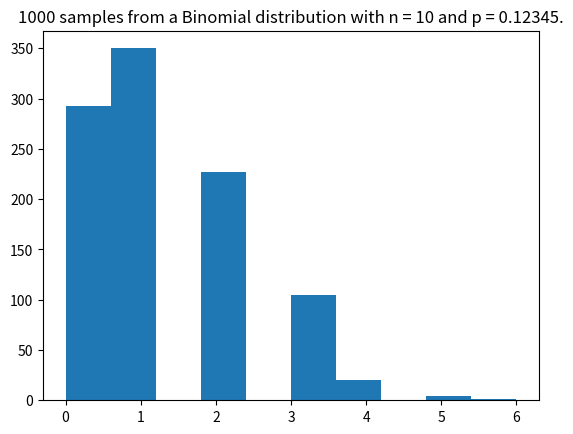
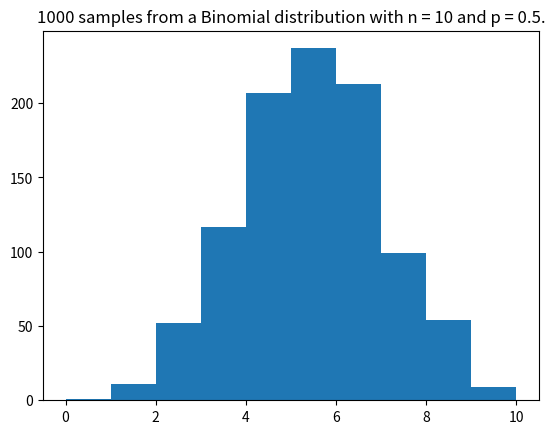
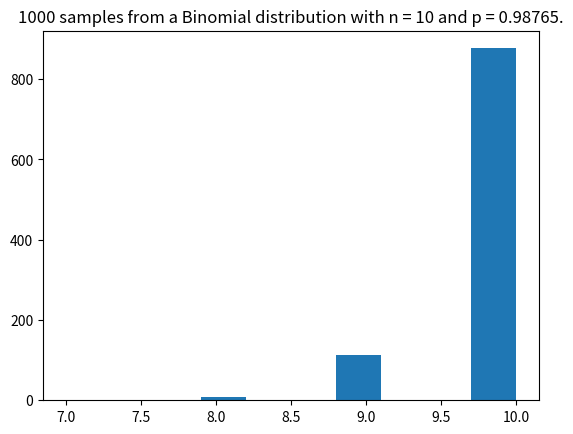
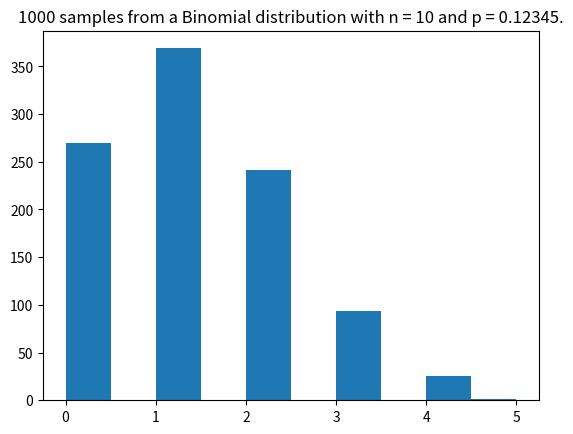
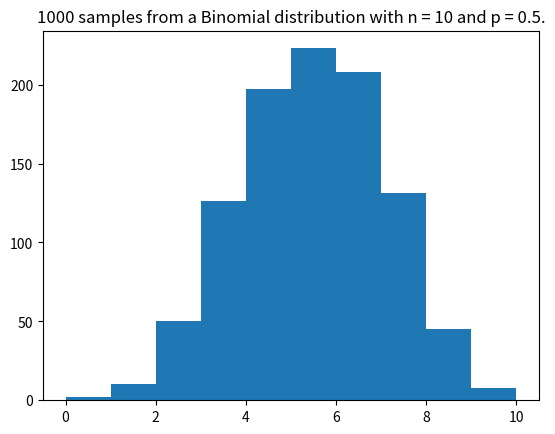
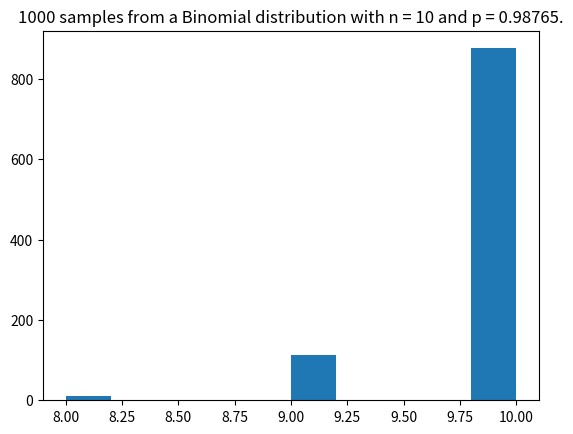
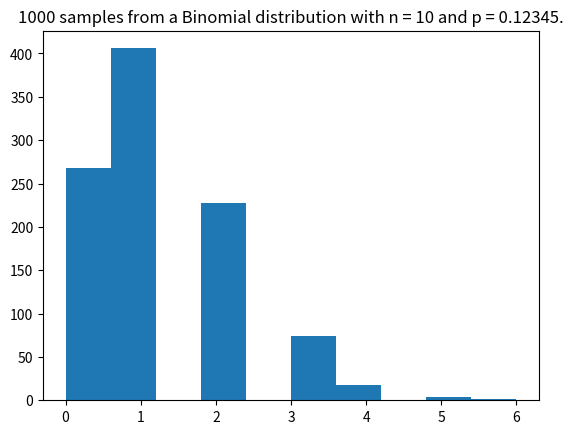
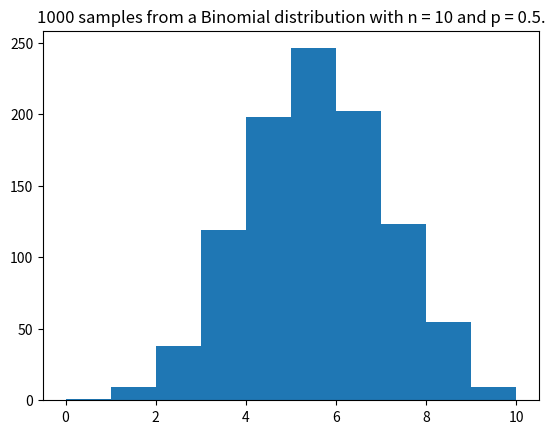
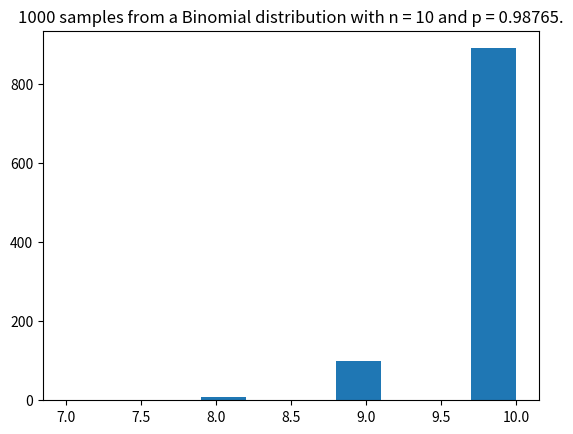

The matplotlib source for these figures, in order: (Note: this script raises an exception after producing the figures.)

# coding: utf-8

# # Table of Contents
#  <p><div class="lev1 toc-item"><a href="#Bernoulli-and-binomial-distribution" data-toc-modified-id="Bernoulli-and-binomial-distribution-1"><span class="toc-item-num">1&nbsp;&nbsp;</span>Bernoulli and binomial distribution</a></div><div class="lev2 toc-item"><a href="#Requirements" data-toc-modified-id="Requirements-11"><span class="toc-item-num">1.1&nbsp;&nbsp;</span>Requirements</a></div><div class="lev2 toc-item"><a href="#A-naive-generator" data-toc-modified-id="A-naive-generator-12"><span class="toc-item-num">1.2&nbsp;&nbsp;</span>A naive generator</a></div><div class="lev2 toc-item"><a href="#The-generator-included-in-numpy.random" data-toc-modified-id="The-generator-included-in-numpy.random-13"><span class="toc-item-num">1.3&nbsp;&nbsp;</span>The generator included in <code>numpy.random</code></a></div><div class="lev2 toc-item"><a href="#An-efficient-generator-using-the-inverse-transform-method" data-toc-modified-id="An-efficient-generator-using-the-inverse-transform-method-14"><span class="toc-item-num">1.4&nbsp;&nbsp;</span>An efficient generator using the inverse transform method</a></div><div class="lev3 toc-item"><a href="#Explicit-computation-of-the-probabilities" data-toc-modified-id="Explicit-computation-of-the-probabilities-141"><span class="toc-item-num">1.4.1&nbsp;&nbsp;</span>Explicit computation of the probabilities</a></div><div class="lev3 toc-item"><a href="#First-function-using-the-inversion-method" data-toc-modified-id="First-function-using-the-inversion-method-142"><span class="toc-item-num">1.4.2&nbsp;&nbsp;</span>First function using the inversion method</a></div><div class="lev3 toc-item"><a href="#Simplified-code-of-the-inversion-method" data-toc-modified-id="Simplified-code-of-the-inversion-method-143"><span class="toc-item-num">1.4.3&nbsp;&nbsp;</span>Simplified code of the inversion method</a></div><div class="lev3 toc-item"><a href="#In-Cython" data-toc-modified-id="In-Cython-144"><span class="toc-item-num">1.4.4&nbsp;&nbsp;</span>In Cython</a></div><div class="lev2 toc-item"><a href="#Numerical-experiments-to-check-time-cost-of-the-different-versions" data-toc-modified-id="Numerical-experiments-to-check-time-cost-of-the-different-versions-15"><span class="toc-item-num">1.5&nbsp;&nbsp;</span>Numerical experiments to check time cost of the different versions</a></div><div class="lev2 toc-item"><a href="#Checking-that-sampling-from-$Bin(n,p)$-requires-a-time-$\Omega(n)$." data-toc-modified-id="Checking-that-sampling-from-$Bin(n,p)$-requires-a-time-$\Omega(n)$.-16"><span class="toc-item-num">1.6&nbsp;&nbsp;</span>Checking that sampling from <span class="MathJax_Preview" style="color: inherit;"></span><span class="MathJax" id="MathJax-Element-461-Frame" tabindex="0" data-mathml="<math xmlns=&quot;http://www.w3.org/1998/Math/MathML&quot;><mi>B</mi><mi>i</mi><mi>n</mi><mo stretchy=&quot;false&quot;>(</mo><mi>n</mi><mo>,</mo><mi>p</mi><mo stretchy=&quot;false&quot;>)</mo></math>" role="presentation" style="position: relative;"><nobr aria-hidden="true"><span class="math" id="MathJax-Span-3306" style="width: 3.761em; display: inline-block;"><span style="display: inline-block; position: relative; width: 3.586em; height: 0px; font-size: 104%;"><span style="position: absolute; clip: rect(1.794em, 1003.54em, 2.887em, -999.998em); top: -2.576em; left: 0em;"><span class="mrow" id="MathJax-Span-3307"><span class="mi" id="MathJax-Span-3308" style="font-family: STIXMathJax_Normal-italic;">𝐵</span><span class="mi" id="MathJax-Span-3309" style="font-family: STIXMathJax_Normal-italic;">𝑖</span><span class="mi" id="MathJax-Span-3310" style="font-family: STIXMathJax_Normal-italic;">𝑛</span><span class="mo" id="MathJax-Span-3311" style="font-family: STIXMathJax_Main;">(</span><span class="mi" id="MathJax-Span-3312" style="font-family: STIXMathJax_Normal-italic;">𝑛</span><span class="mo" id="MathJax-Span-3313" style="font-family: STIXMathJax_Main;">,</span><span class="mi" id="MathJax-Span-3314" style="font-family: STIXMathJax_Normal-italic; padding-left: 0.177em;">𝑝</span><span class="mo" id="MathJax-Span-3315" style="font-family: STIXMathJax_Main;">)</span></span><span style="display: inline-block; width: 0px; height: 2.581em;"></span></span></span><span style="display: inline-block; overflow: hidden; vertical-align: -0.225em; border-left: 0px solid; width: 0px; height: 1.002em;"></span></span></nobr><span class="MJX_Assistive_MathML" role="presentation"><math xmlns="http://www.w3.org/1998/Math/MathML"><mi>B</mi><mi>i</mi><mi>n</mi><mo stretchy="false">(</mo><mi>n</mi><mo>,</mo><mi>p</mi><mo stretchy="false">)</mo></math></span></span><script type="math/tex" id="MathJax-Element-461">Bin(n,p)</script> requires a time <span class="MathJax_Preview" style="color: inherit;"></span><span class="MathJax" id="MathJax-Element-462-Frame" tabindex="0" data-mathml="<math xmlns=&quot;http://www.w3.org/1998/Math/MathML&quot;><mi mathvariant=&quot;normal&quot;>&amp;#x03A9;</mi><mo stretchy=&quot;false&quot;>(</mo><mi>n</mi><mo stretchy=&quot;false&quot;>)</mo></math>" role="presentation" style="position: relative;"><nobr aria-hidden="true"><span class="math" id="MathJax-Span-3316" style="width: 1.969em; display: inline-block;"><span style="display: inline-block; position: relative; width: 1.882em; height: 0px; font-size: 104%;"><span style="position: absolute; clip: rect(1.794em, 1001.84em, 2.887em, -999.998em); top: -2.576em; left: 0em;"><span class="mrow" id="MathJax-Span-3317"><span class="mi" id="MathJax-Span-3318" style="font-family: STIXMathJax_Main;">Ω</span><span class="mo" id="MathJax-Span-3319" style="font-family: STIXMathJax_Main;">(</span><span class="mi" id="MathJax-Span-3320" style="font-family: STIXMathJax_Normal-italic;">𝑛</span><span class="mo" id="MathJax-Span-3321" style="font-family: STIXMathJax_Main;">)</span></span><span style="display: inline-block; width: 0px; height: 2.581em;"></span></span></span><span style="display: inline-block; overflow: hidden; vertical-align: -0.225em; border-left: 0px solid; width: 0px; height: 1.002em;"></span></span></nobr><span class="MJX_Assistive_MathML" role="presentation"><math xmlns="http://www.w3.org/1998/Math/MathML"><mi mathvariant="normal">Ω</mi><mo stretchy="false">(</mo><mi>n</mi><mo stretchy="false">)</mo></math></span></span><script type="math/tex" id="MathJax-Element-462">\Omega(n)</script>.</a></div><div class="lev2 toc-item"><a href="#Conclusion" data-toc-modified-id="Conclusion-17"><span class="toc-item-num">1.7&nbsp;&nbsp;</span>Conclusion</a></div>

# # Bernoulli and binomial distribution
# - References: [Bernoulli distribution on Wikipedia](https://en.wikipedia.org/wiki/Bernoulli_distribution) and [Binomial distribution on Wikipedia](https://en.wikipedia.org/wiki/Binomial_distribution#Generating_binomial_random_variates).
# 
# The Bernoulli distribution of mean $p\in[0,1]$ is defined as the distribution on $\{0,1\}$ such that $\mathbb{P}(X=1) = p$ and $\mathbb{P}(X=0) = 1-p$.
# 
# If $X$ follows a Binomial distribution of mean $p\in[0,1]$ and $n$ samples, $X$ is defined as the sum of $n$ independent and identically distributed (iid) samples from a Bernoulli distribution of mean $p$, that is $X\in\{0,\dots,n\}$ ($X\in\mathbb{N}$) and $\forall k\in\{0,\dots,n\}, \mathbb{P}(X=k) = {n \choose k} p^k (1-p)^{n-k}$.

# ## Requirements
# Let's import the modules required for this notebook.

# In[1]:


import numpy as np
import matplotlib.pyplot as plt


# In[2]:


get_ipython().run_line_magic('load_ext', 'cython')


# In[3]:


get_ipython().run_line_magic('load_ext', 'watermark')
get_ipython().run_line_magic('watermark', '-a "Lilian Besson (Naereen)" -i -v -p numpy,matplotlib,cython')


# ## A naive generator
# Using the pseudo-random generator of (`float`) random numbers in $[0,1]$ from the `random` or `numpy.random` module, we can easily generate a sample from a Bernoulli distribution.

# In[5]:


import random

def uniform_01() -> float:
    return random.random()


# In[7]:


[ uniform_01() for _ in range(5) ]


# It's very quick now:

# In[12]:


def bernoulli(p: float) -> int:
    return 1 if uniform_01() <= p else 0


# In[13]:


[ bernoulli(0) for _ in range(5) ]


# In[14]:


[ bernoulli(0.12345) for _ in range(5) ]


# In[15]:


[ bernoulli(1) for _ in range(5) ]


# So we can naively generate samples from a Binomial distribution by summing iid samples generated using this `bernoulli` function.

# In[16]:


def naive_binomial(n: int, p: float) -> int:
    result = 0
    for k in range(n):  # sum of n iid samples from Bernoulli(p)
        result += bernoulli(p)
    return result


# For example :

# In[17]:


[ naive_binomial(10, 0.1) for _ in range(5) ]


# In[18]:


[ naive_binomial(10, 0.5) for _ in range(5) ]


# In[19]:


[ naive_binomial(10, 0.9) for _ in range(5) ]


# We can quickly illustrate the generated distribution, to check it has the correct "shape":

# In[21]:


m = 1000
n = 10
p = 0.12345
X = [ naive_binomial(n, p) for _ in range(m) ]
plt.figure()
plt.hist(X)
plt.title(f"{m} samples from a Binomial distribution with n = {n} and p = {p}.")
plt.show()


# In[22]:


m = 1000
n = 10
p = 0.5
X = [ naive_binomial(n, p) for _ in range(m) ]
plt.figure()
plt.hist(X)
plt.title(f"{m} samples from a Binomial distribution with n = {n} and p = {p}.")
plt.show()


# In[23]:


m = 1000
n = 10
p = 0.98765
X = [ naive_binomial(n, p) for _ in range(m) ]
plt.figure()
plt.hist(X)
plt.title(f"{m} samples from a Binomial distribution with n = {n} and p = {p}.")
plt.show()


# ## The generator included in `numpy.random`

# In[28]:


def numpy_binomial(n: int, p: float) -> int:
    return np.random.binomial(n, p)


# Let's try this out:

# In[29]:


[ numpy_binomial(10, 0.1) for _ in range(5) ]


# In[30]:


[ numpy_binomial(10, 0.5) for _ in range(5) ]


# In[31]:


[ numpy_binomial(10, 0.9) for _ in range(5) ]


# Let's plot this out also.

# In[32]:


m = 1000
n = 10
p = 0.12345
X = [ numpy_binomial(n, p) for _ in range(m) ]
plt.figure()
plt.hist(X)
plt.title(f"{m} samples from a Binomial distribution with n = {n} and p = {p}.")
plt.show()


# In[33]:


m = 1000
n = 10
p = 0.5
X = [ naive_binomial(n, p) for _ in range(m) ]
plt.figure()
plt.hist(X)
plt.title(f"{m} samples from a Binomial distribution with n = {n} and p = {p}.")
plt.show()


# In[34]:


m = 1000
n = 10
p = 0.98765
X = [ naive_binomial(n, p) for _ in range(m) ]
plt.figure()
plt.hist(X)
plt.title(f"{m} samples from a Binomial distribution with n = {n} and p = {p}.")
plt.show()


# ## An efficient generator using the inverse transform method
# 
# 1. We start by computing the binomial coefficients and then the probability $\mathbb{P}(X=k)$ for $k\in\{0,\dots,n\}$, if $X\sim Bin(n, p)$, and,
# 2. Then use this to write a generator of Binomial-distributed random values.
# 3. This function is then simplified to inline all computations.
# 4. We propose a fast and simple Cython implementation, to be as efficient as possible, and hopefully comparably efficient when compared against the implementation in Numpy.

# ### Explicit computation of the probabilities

# In[36]:


def binomial_coefficient(n: int, k: int) -> int:
    """From https://en.wikipedia.org/wiki/Binomial_coefficient#Binomial_coefficient_in_programming_languages"""
    if k < 0 or k > n:
        return 0
    if k == 0 or k == n:
        return 1
    k = min(k, n - k) # take advantage of symmetry
    c = 1
    for i in range(k):
        c = (c * (n - i)) / (i + 1)
    return c


# In[37]:


def proba_binomial(n: int, p: float, k: int) -> float:
    """Compute {n \choose k} p^k (1-p)^(n-k)"""
    q = 1.0 - p
    return binomial_coefficient(n, k) * p**k * q**(n-k)


# ### First function using the inversion method

# This first function is a generic implementation of the discrete inverse transform method.
# For more details, see [the Wikipedia page](https://en.wikipedia.org/wiki/Inverse_transform_sampling).
# 
# > Inverse transformation sampling takes uniform samples of a number $u$ between $0$ and $1$, interpreted as a probability, and then returns the largest number $x$ from the domain of the distribution $\mathbb{P}(X)$ such that $\mathbb{P}(-\infty <X<x)\leq u$.

# In[47]:


# a generic function
from typing import Callable

def inversion_method(compute_proba: Callable[[int], int], xmax: int, xmin: int =0) -> int:
    probas = [ compute_proba(x) for x in range(xmin, xmax + 1) ]
    result = xmin
    current_proba = 0
    one_uniform_sample = uniform_01()
    while current_proba <= one_uniform_sample:
        current_proba += probas[result]
        result += 1
    return result - 1


# In[48]:


def first_inversion_binomial(n: int, p: float) -> int:
    def compute_proba(x):
        return proba_binomial(n, p, x)
    xmax = n
    xmin = 0
    return inversion_method(compute_proba, xmax, xmin=xmin)


# Let's try out.

# In[51]:


[ first_inversion_binomial(10, 0.1) for _ in range(5) ]


# In[52]:


[ first_inversion_binomial(10, 0.5) for _ in range(5) ]


# In[53]:


[ first_inversion_binomial(10, 0.9) for _ in range(5) ]


# It seems to work as wanted!

# ### Simplified code of the inversion method
# 
# The previous function as a few weaknesses: it stores the $n+1$ values of $\mathbb{P}(X=k)$ before hand, it computes all of them even if the `for` loop of the inversion method stops in average before the end (in average, it takes $np$ steps, which can be much smaller than $n$ for small $p$).
# Furthermore, the computations of both the binomial coefficients and the values $p^k (1-p)^{n-k}$ is using powers and not iterative multiplications, leading to more rounding errors.
# 
# We can solve all these issues by inlining all the computations.

# In[104]:


def inversion_binomial(n: int, p: float) -> int:
    if p <= 1e-10:
        return 0
    if p >= 1 - 1e-10:
        return n
    if p > 0.5:  # speed up by computing for q and then substracting
        return n - inversion_binomial(n, 1.0 - p)
    result = 0
    q = 1.0 - p
    current_proba = q**n
    cum_proba = current_proba
    one_uniform_sample = uniform_01()
    while cum_proba <= one_uniform_sample:
        current_proba *= (p * (n - result)) / (q * (result + 1))
        cum_proba += current_proba
        result += 1
    return result


# Let's try out.

# In[64]:


[ inversion_binomial(10, 0.1) for _ in range(5) ]


# In[82]:


[ inversion_binomial(10, 0.5) for _ in range(5) ]


# In[67]:


[ inversion_binomial(10, 0.9) for _ in range(5) ]


# It seems to work as wanted!
# 
# And now the storage is indeed $O(1)$, and the computation time is $O(x)$ if the return value is $x$, so the mean computation time is $O(np)$.
# 
# Note that if $p=1/2$, then $O(np) = O(n/2) = O(n)$, and thus this improved method using the inversion method is (asymptotically) as costly as the naive method (the first method which consists of summing $n$ iid samples from a Bernoulli of mean $p$).

# Let's plot this out also.

# In[68]:


m = 1000
n = 10
p = 0.12345
X = [ inversion_binomial(n, p) for _ in range(m) ]
plt.figure()
plt.hist(X)
plt.title(f"{m} samples from a Binomial distribution with n = {n} and p = {p}.")
plt.show()


# In[87]:


m = 1000
n = 10
p = 0.5
X = [ inversion_binomial(n, p) for _ in range(m) ]
plt.figure()
plt.hist(X)
plt.title(f"{m} samples from a Binomial distribution with n = {n} and p = {p}.")
plt.show()


# In[88]:


m = 1000
n = 10
p = 0.98765
X = [ inversion_binomial(n, p) for _ in range(m) ]
plt.figure()
plt.hist(X)
plt.title(f"{m} samples from a Binomial distribution with n = {n} and p = {p}.")
plt.show()


# ### In Cython

# In[89]:


get_ipython().run_line_magic('load_ext', 'cython')


# In[112]:


get_ipython().run_cell_magic('cython', '--annotate', '\nimport random\n\ndef cython_inversion_binomial(int n, double p) -> int:\n    if p <= 1e-9:\n        return 0\n    if p >= 1 - 1e-9:\n        return n\n    if p > 0.5:  # speed up by computing for q and then substracting\n        return n - cython_inversion_binomial(n, 1.0 - p)\n    cdef int result = 0\n    cdef double q = 1.0 - p\n    cdef double current_proba = q**n\n    cdef double cum_proba = current_proba\n    cdef double one_uniform_sample = random.random()\n    while cum_proba < one_uniform_sample:\n        current_proba *= (p * (n - result)) / (q * (result + 1))\n        cum_proba += current_proba\n        result += 1\n    return result')


# Let's try out.

# In[113]:


[ cython_inversion_binomial(10, 0.1) for _ in range(5) ]


# In[114]:


[ cython_inversion_binomial(10, 0.5) for _ in range(5) ]


# In[115]:


[ cython_inversion_binomial(10, 0.9) for _ in range(5) ]


# It seems to work as wanted!

# Let's plot this out also.

# In[116]:


m = 1000
n = 10
p = 0.12345
X = [ cython_inversion_binomial(n, p) for _ in range(m) ]
plt.figure()
plt.hist(X)
plt.title(f"{m} samples from a Binomial distribution with n = {n} and p = {p}.")
plt.show()


# In[117]:


m = 1000
n = 10
p = 0.5
X = [ cython_inversion_binomial(n, p) for _ in range(m) ]
plt.figure()
plt.hist(X)
plt.title(f"{m} samples from a Binomial distribution with n = {n} and p = {p}.")
plt.show()


# In[118]:


inversion_binomialm = 1000
n = 10
p = 0.98765
X = [ cython_inversion_binomial(n, p) for _ in range(m) ]
plt.figure()
plt.hist(X)
plt.title(f"{m} samples from a Binomial distribution with n = {n} and p = {p}.")
plt.show()


# ## Numerical experiments to check time cost of the different versions

# In[119]:


n = 100


# In[120]:


naive_binomial
first_inversion_binomial
inversion_binomial
cython_inversion_binomial
numpy_binomial


# We can use the `%timeit` magic to check the (mean) computation time of all the previously mentioned functions:

# In[106]:


get_ipython().run_line_magic('timeit', 'naive_binomial(n, 0.123456)')
get_ipython().run_line_magic('timeit', 'first_inversion_binomial(n, 0.123456)')
get_ipython().run_line_magic('timeit', 'inversion_binomial(n, 0.123456)')
get_ipython().run_line_magic('timeit', 'cython_inversion_binomial(n, 0.123456)')
get_ipython().run_line_magic('timeit', 'numpy_binomial(n, 0.123456)')


# Apparently, our `cython` method is faster than the function from `numpy`!
# 
# We also check that our first naive implementation of the inversion method was suboptimal, as announced, because of its pre computation of all the values of $\mathbb{P}(X=k)$.
# However, we check that the naive method, using the sum of $n$ binomial samples, is as comparably efficient to the pure-Python inversion-based method (for this small $n=100$).

# In[121]:


get_ipython().run_line_magic('timeit', 'naive_binomial(n, 0.5)')
get_ipython().run_line_magic('timeit', 'first_inversion_binomial(n, 0.5)')
get_ipython().run_line_magic('timeit', 'inversion_binomial(n, 0.5)')
get_ipython().run_line_magic('timeit', 'cython_inversion_binomial(n, 0.5)')
get_ipython().run_line_magic('timeit', 'numpy_binomial(n, 0.5)')


# In[108]:


get_ipython().run_line_magic('timeit', 'naive_binomial(n, 0.987654)')
get_ipython().run_line_magic('timeit', 'first_inversion_binomial(n, 0.987654)')
get_ipython().run_line_magic('timeit', 'inversion_binomial(n, 0.987654)')
get_ipython().run_line_magic('timeit', 'cython_inversion_binomial(n, 0.987654)')
get_ipython().run_line_magic('timeit', 'numpy_binomial(n, 0.987654)')


# It's quite awesome to see that our inversion-based method is more efficient that the numpy function, both in the pure-Python and the Cython versions!
# But it's weird, as the numpy function is... based on the inversion method, and itself written in C!
# 
# > See the source code, [numpy/distributions.c line 426](https://github.com/numpy/numpy/blob/7c41164f5340dc998ea1c04d2061f7d246894955/numpy/random/mtrand/distributions.c#L426) (on the 28th February 2019, commit 7c41164).
# 
# But the trick is that the implementation in numpy uses the inversion method (running in $\Omega(np)$) if $pn < 30$, and a method denoted "BTPE" otherwise.
# I need to work on this method! The BTPE algorithm is much more complicated, and it is described in the following paper:
# 
# > Kachitvichyanukul, V.; Schmeiser, B. W. (1988). "Binomial random variate generation". Communications of the ACM. 31 (2): 216–222. [doi:10.1145/42372.42381](https://doi.org/10.1145%2F42372.42381).
# 
# > See the source code, [numpy/distributions.c line 263](https://github.com/numpy/numpy/blob/7c41164f5340dc998ea1c04d2061f7d246894955/numpy/random/mtrand/distributions.c#L263) (on the 28th February 2019, commit 7c41164).

# ## Checking that sampling from $Bin(n,p)$ requires a time $\Omega(n)$.

# In[123]:


n = 100
get_ipython().run_line_magic('timeit', 'naive_binomial(n, random.random())')
get_ipython().run_line_magic('timeit', 'inversion_binomial(n, random.random())')
get_ipython().run_line_magic('timeit', 'cython_inversion_binomial(n, random.random())')
get_ipython().run_line_magic('timeit', 'numpy_binomial(n, random.random())')


# In[124]:


n = 1000
get_ipython().run_line_magic('timeit', 'naive_binomial(n, random.random())')
get_ipython().run_line_magic('timeit', 'inversion_binomial(n, random.random())')
get_ipython().run_line_magic('timeit', 'cython_inversion_binomial(n, random.random())')
get_ipython().run_line_magic('timeit', 'numpy_binomial(n, random.random())')


# In[ ]:


n = 10000
get_ipython().run_line_magic('timeit', 'naive_binomial(n, random.random())')
get_ipython().run_line_magic('timeit', 'inversion_binomial(n, random.random())')
get_ipython().run_line_magic('timeit', 'cython_inversion_binomial(n, random.random())')
get_ipython().run_line_magic('timeit', 'numpy_binomial(n, random.random())')


# As we can see, our inversion method (no matter the implementation) runs in $O(n)$ (for $p$ in average $1/2$ in the trials above).
# But numpy's implementation is using the BTPE method, which runs in $O(1)$.

# ## Conclusion
# 
# - So I was write, for the inversion method the computation time is in average $O(np)$ so it is $\Omega(n)$ and cannot be $O(1)$.
# - But there has been many algorithms proposed in the literature which achieves a $O(1)$ running time, and the state-of-the-art algorithm is the BTPE method by V. Kachitvichyanukul & B. W. Schmeiser (from 1988). It is implemented in numpy, for the cases when $np > 30$ (that is, as soon as $n>60$ for $p=1/2$).
# - So the authors of [[Perturbed-History Exploration in Stochastic Multi-Armed Bandits, by Branislav Kveton, Csaba Szepesvari, Mohammad Ghavamzadeh, Craig Boutilier, 26 Feb 2019, arXiv:1902.10089]](https://arxiv.org/abs/1902.10089) were correct, it can indeed cost $O(1)$ time to generate the sum of $t$ samples from $Bern(1/2)$ (that is, a sample from $Bin(t, 1/2)$).
